48-way image classification set "Animal_Detection_YOLOv7" from GitHub (tinhpx291198/Animal_Detection_YOLOv7); label vocabulary: camel, canary, caterpillar, cattle, centipede, chicken, crab, duck, eagle, fish, frog, goat, goldfish, goose, hamster, harbor seal, hedgehog, horse, jellyfish, koala, ladybug, magpie, monkey, mouse, mule, ostrich, otter, owl, parrot, penguin, rabbit, raven, scorpion, sea lion, sea turtle, seahorse, shark, sheep, snail, sparrow, spider, starfish, swan, tortoise, turkey, whale, woodpecker, worm.

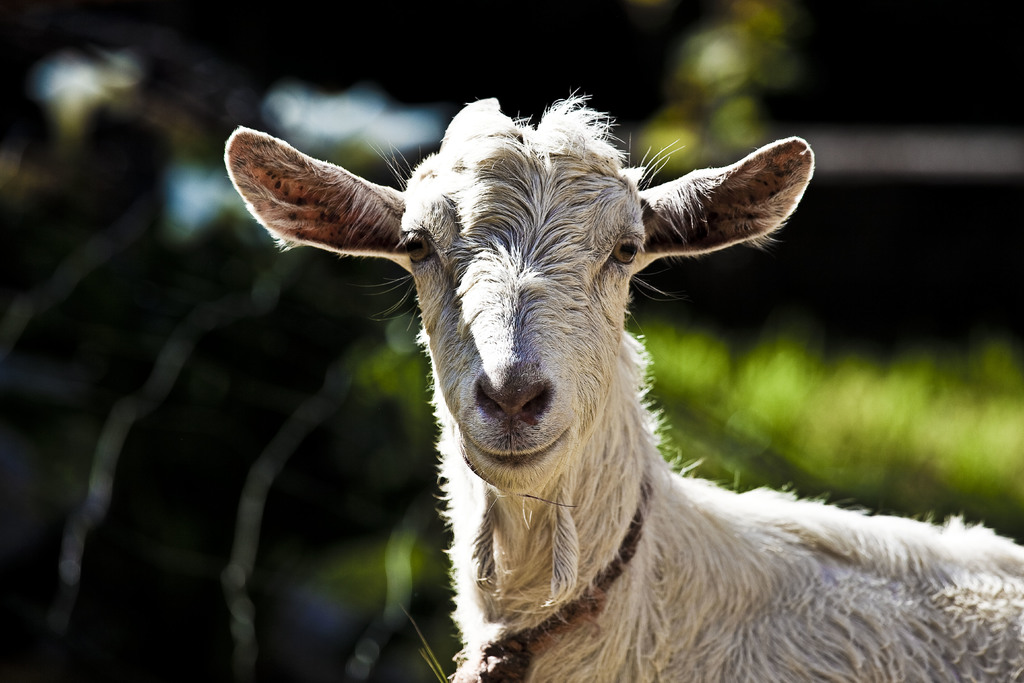
Label: goat

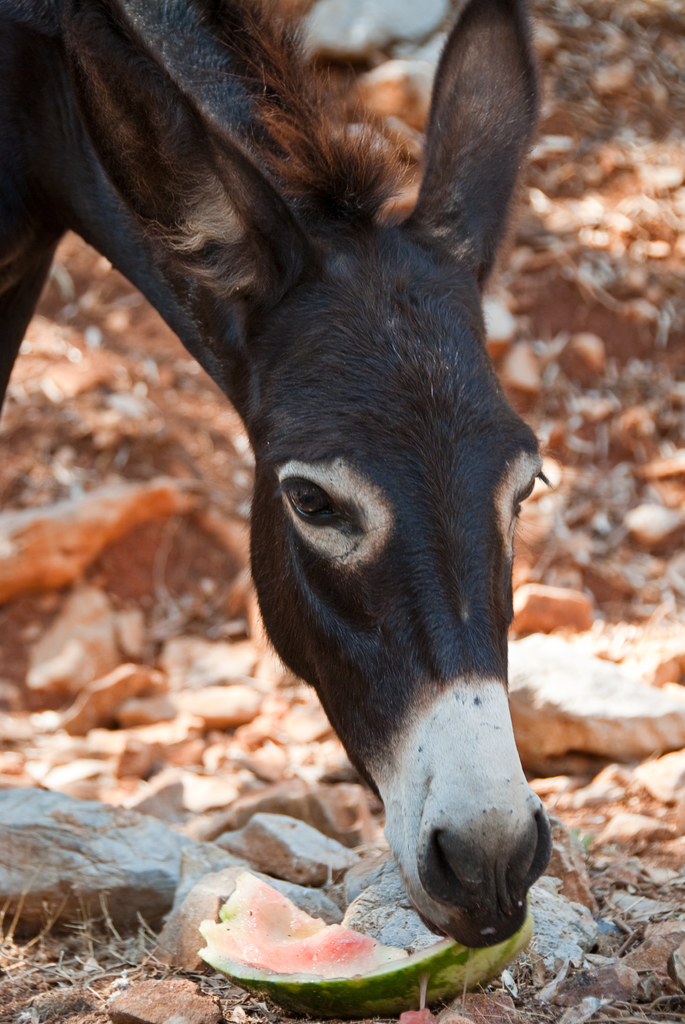
Label: mule

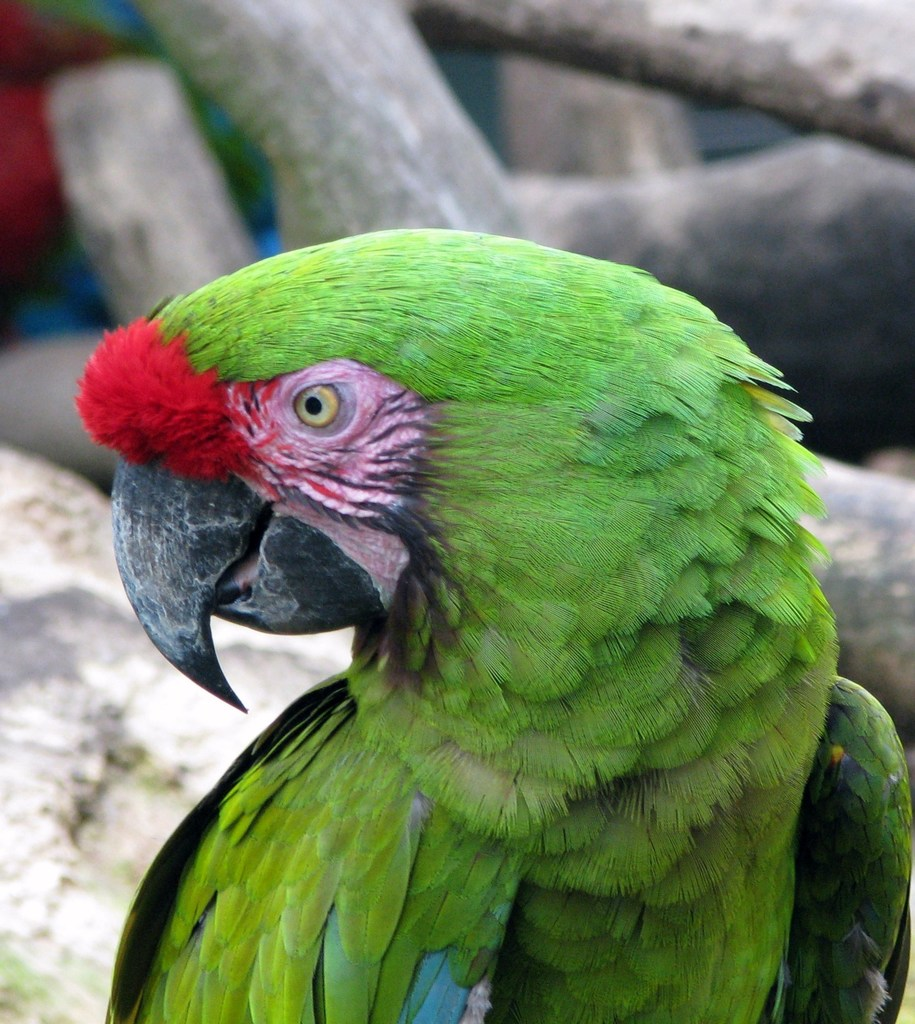
Label: parrot

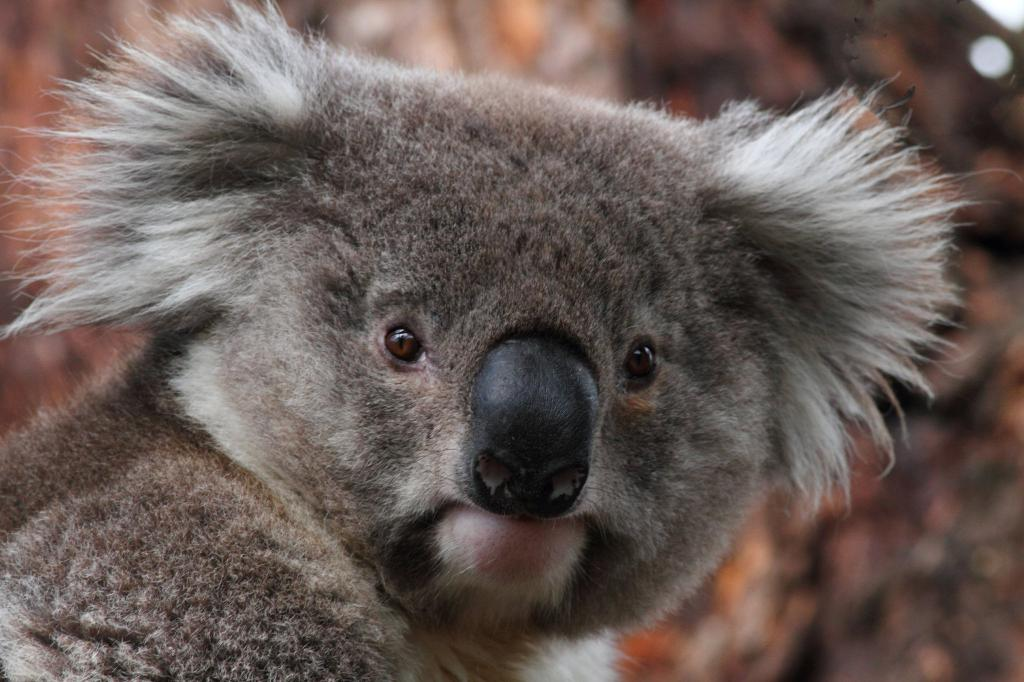
Label: koala

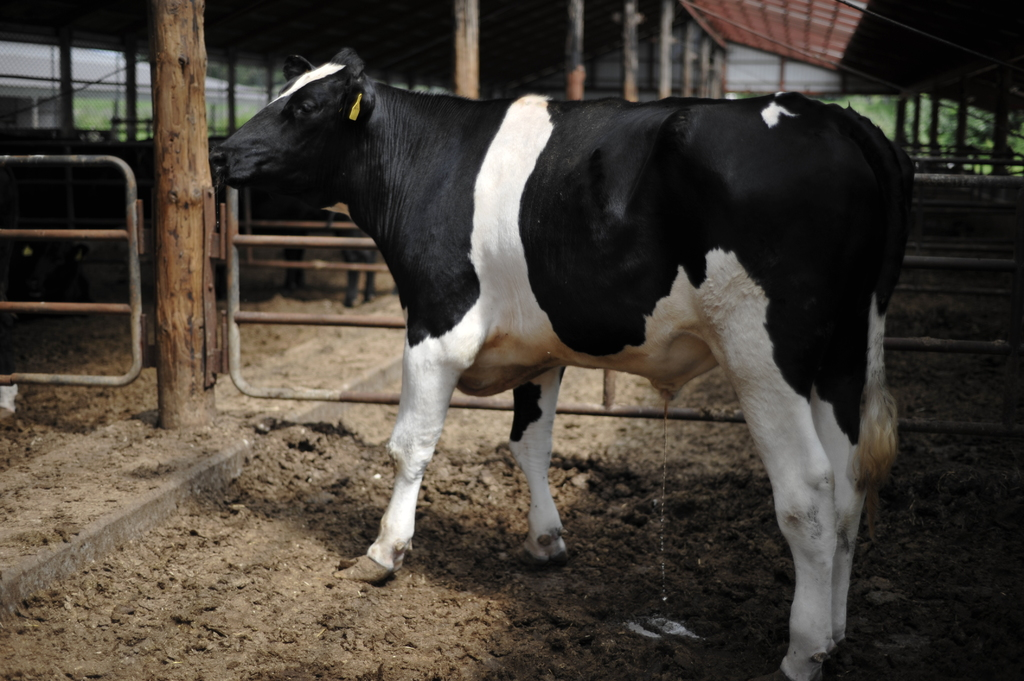
Label: cattle

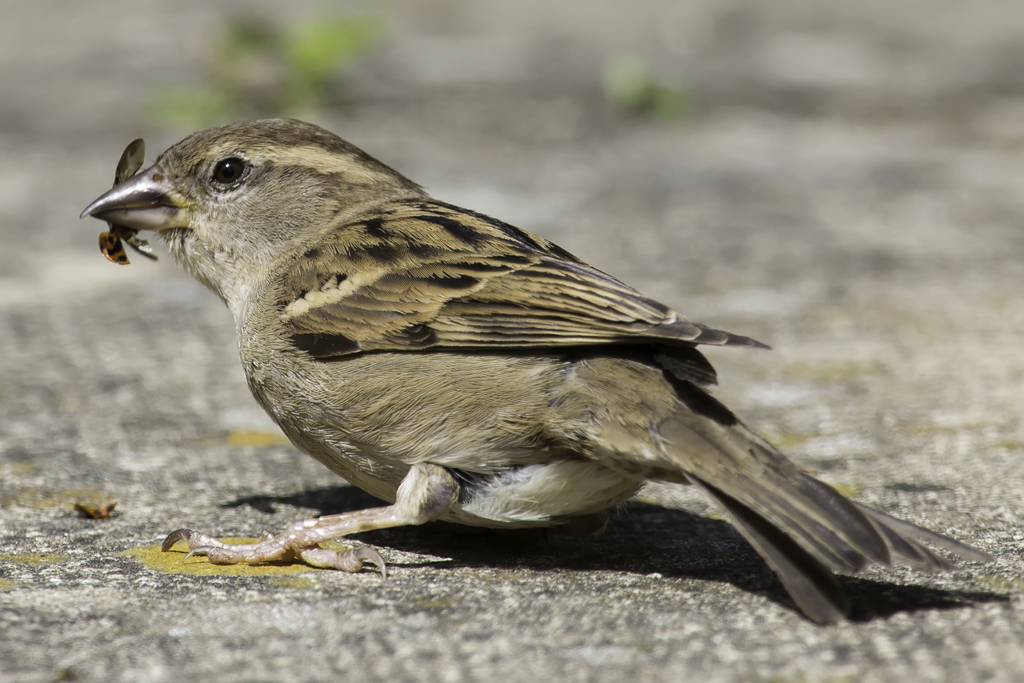
Label: sparrow
